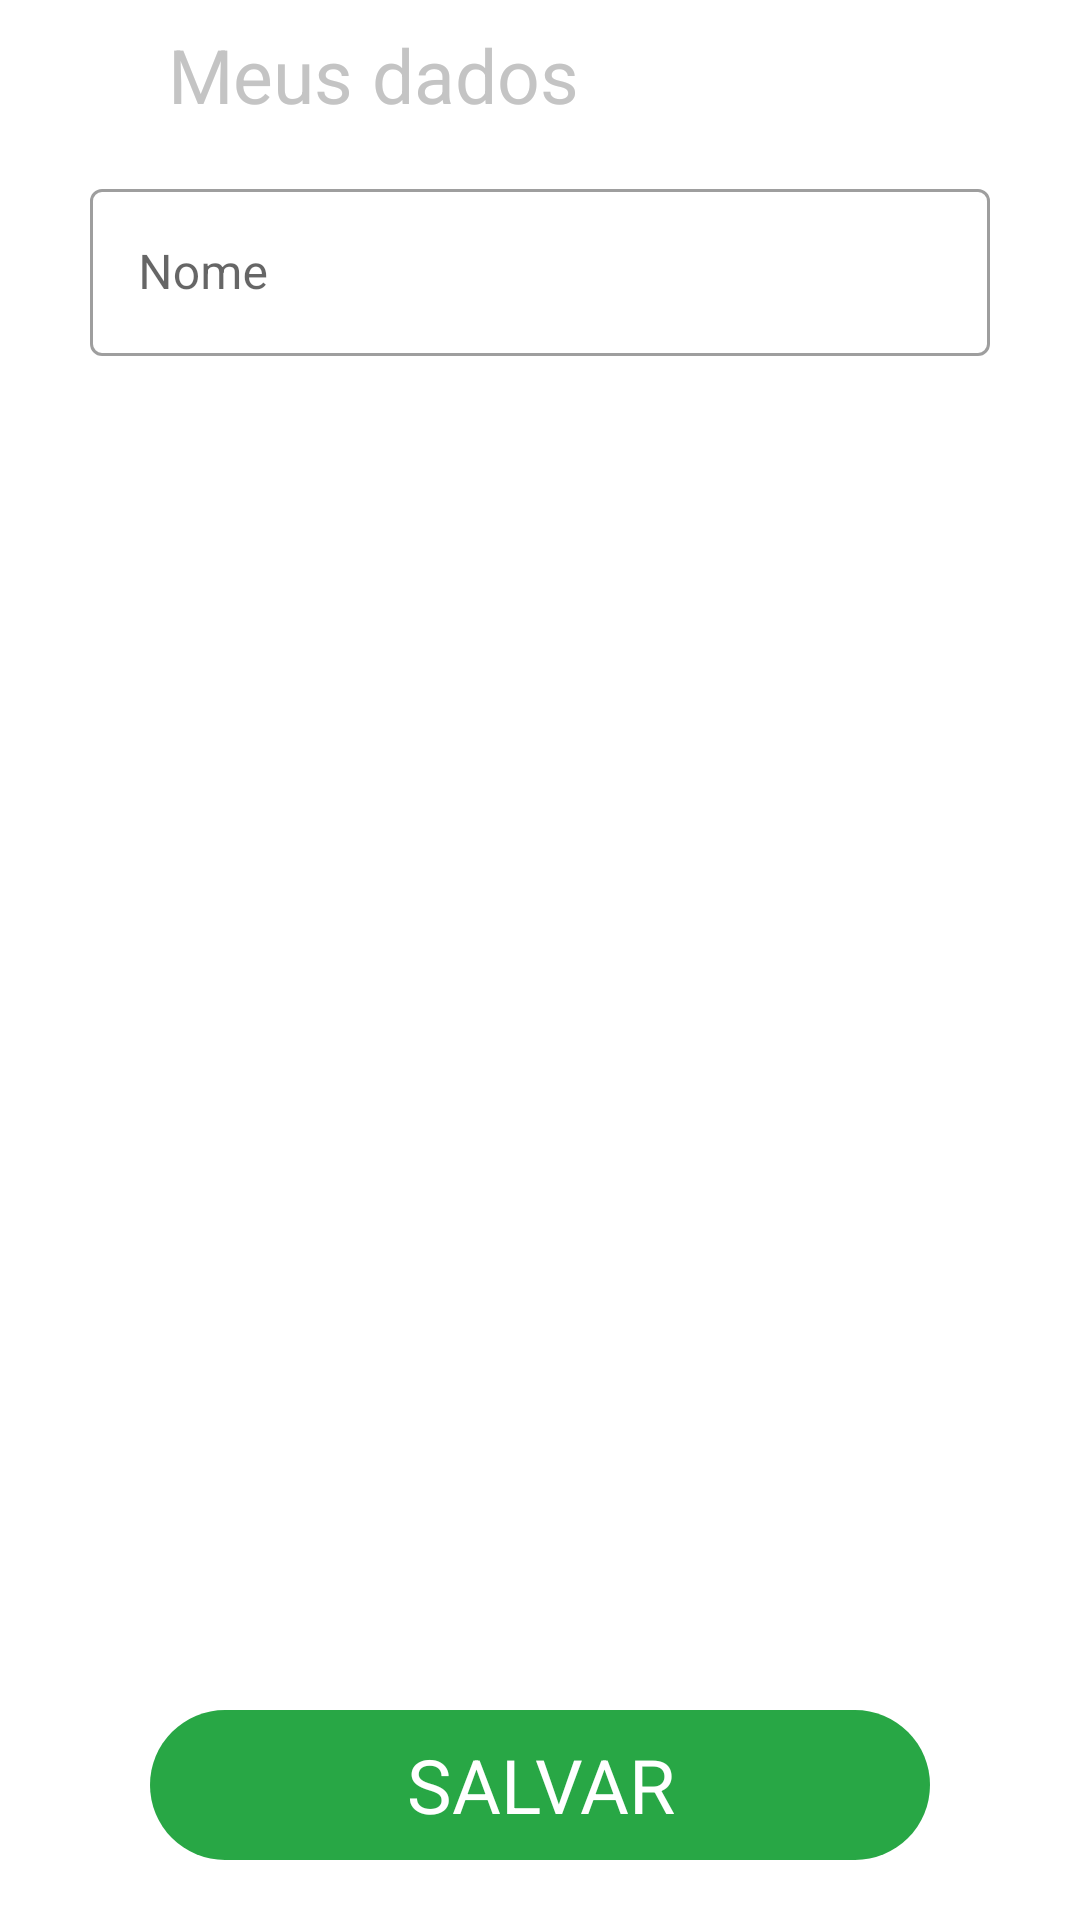

Layout XML and referenced resources for this Android screen:
<!-- AndroidManifest.xml: application theme Theme.Pantry -->
<!-- res/layout/activity_user_data.xml -->
<?xml version="1.0" encoding="utf-8"?>
<androidx.constraintlayout.widget.ConstraintLayout
    android:id="@+id/root"
    xmlns:android="http://schemas.android.com/apk/res/android"
    xmlns:app="http://schemas.android.com/apk/res-auto"
    xmlns:tools="http://schemas.android.com/tools"
    android:layout_width="match_parent"
    android:layout_height="match_parent"
    tools:context=".ui.activity.UserDataActivity">

    <ImageView
        android:id="@+id/image_back"
        android:layout_width="30dp"
        android:layout_height="30dp"
        app:layout_constraintTop_toTopOf="@id/text_add_item"
        app:layout_constraintBottom_toBottomOf="@id/text_add_item"
        app:layout_constraintLeft_toLeftOf="parent"
        android:layout_marginStart="10dp"
        android:layout_marginEnd="10dp"
        android:src="@drawable/ic_back"
        app:tint="@color/icon_gray" />

    <TextView
        android:id="@+id/text_add_item"
        android:layout_width="wrap_content"
        android:layout_height="wrap_content"
        app:layout_constraintTop_toTopOf="parent"
        app:layout_constraintLeft_toRightOf="@id/image_back"
        android:layout_marginStart="16dp"
        android:layout_marginTop="8dp"
        android:text="@string/my_data"
        android:textColor="@color/text_gray"
        android:textSize="25sp"/>

    <com.google.android.material.textfield.TextInputLayout
        android:id="@+id/textfield_name"
        android:layout_width="0dp"
        android:layout_height="wrap_content"
        app:layout_constraintLeft_toLeftOf="parent"
        app:layout_constraintRight_toRightOf="parent"
        app:layout_constraintTop_toBottomOf="@id/text_add_item"
        android:layout_marginTop="16dp"
        android:layout_marginHorizontal="30dp"
        style="@style/Widget.MaterialComponents.TextInputLayout.OutlinedBox"
        app:startIconDrawable="@drawable/ic_description"
        android:hint="@string/name">

        <com.google.android.material.textfield.TextInputEditText
            android:id="@+id/edit_name"
            android:layout_width="match_parent"
            android:layout_height="wrap_content"
            android:inputType="text" />

    </com.google.android.material.textfield.TextInputLayout>

    <LinearLayout
        android:layout_width="0dp"
        android:layout_height="50dp"
        android:orientation="horizontal"
        app:layout_constraintLeft_toLeftOf="parent"
        app:layout_constraintRight_toRightOf="parent"
        app:layout_constraintBottom_toBottomOf="parent"
        android:layout_marginHorizontal="50dp"
        android:layout_marginBottom="20dp"
        android:background="@drawable/shape_rounded_button_green">

        <TextView
            android:id="@+id/text_save"
            android:layout_width="match_parent"
            android:layout_height="match_parent"
            android:gravity="center"
            android:text="@string/save"
            android:textAllCaps="true"
            android:textColor="@color/text_white"
            android:textSize="25sp" />

        <ProgressBar
            android:id="@+id/progress_save"
            android:layout_width="match_parent"
            android:layout_height="match_parent"
            android:paddingVertical="8dp"
            android:indeterminateTint="@color/white"
            android:visibility="gone" />

    </LinearLayout>

</androidx.constraintlayout.widget.ConstraintLayout>
<!-- resources referenced by this layout -->
<resources>
  <color name="icon_gray">#C4C4C4</color>
  <color name="text_gray">#C4C4C4</color>
  <color name="text_white">#FFFFFF</color>
  <color name="white">#FFFFFFFF</color>
  <!-- drawable shape_rounded_button_green (drawable) -->
  <?xml version="1.0" encoding="utf-8"?>
  <shape xmlns:android="http://schemas.android.com/apk/res/android">
  
      <solid android:color="@color/shape_green" />
      <corners android:radius="25dp" />
  
  </shape>
  <string name="my_data">Meus dados</string>
  <string name="name">Nome</string>
  <string name="save">Salvar</string>
  <style name="Theme.Pantry" parent="Theme.MaterialComponents.DayNight.DarkActionBar">
          
          <item name="colorPrimary">@color/text_black</item>
          <item name="colorPrimaryVariant">@color/background_red</item>
          <item name="colorOnPrimary">@color/white</item>
          
          <item name="colorSecondary">@color/text_red</item>
          <item name="colorSecondaryVariant">@color/teal_700</item>
          <item name="colorOnSecondary">@color/black</item>
          
          <item name="android:statusBarColor" tools:targetApi="l">?attr/colorPrimaryVariant</item>
          
      </style>
  <color name="shape_green">#28A745</color>
  <color name="text_black">#1a1a1a</color>
  <color name="background_red">#FA5555</color>
  <color name="text_red">#FA5555</color>
  <color name="teal_700">#FF018786</color>
  <color name="black">#FF000000</color>
</resources>
